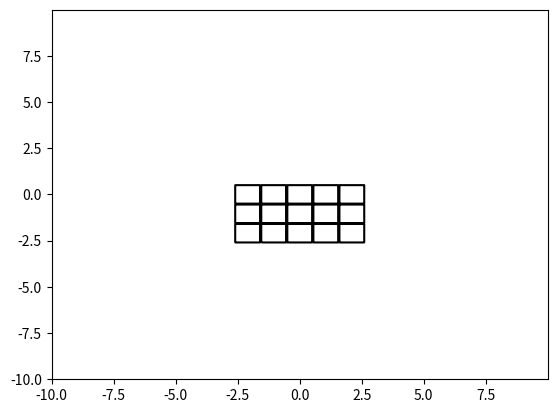

Write the Python code that produced this figure. (Note: this script raises an exception after producing the figure.)
import numpy as np
import matplotlib.pyplot as plt

def greedy_pack_squares(N):
    # Calculate the grid size (number of rows and columns)
    grid_size = int(np.ceil(np.sqrt(N)))  # Square root of N, rounded up
    spacing = 1.05  # Small spacing to avoid overlap between squares

    squares = []
    for i in range(N):
        row = i // grid_size
        col = i % grid_size
        x_pos = col * spacing - (grid_size - 1) * spacing / 2
        y_pos = row * spacing - (grid_size - 1) * spacing / 2
        rotation = 0  # No rotation for simplicity
        squares.append([x_pos, y_pos, rotation])

    # Estimate enclosing square side length S as the span needed to fit all rows and columns
    S = grid_size * spacing

    return np.array(squares), S

# return the signed distance from point x,y to square with center and angle stored in [u, v, theta]
def signed_distance(square, x, y, r = 0.5 * 2**0.5):
    xy = np.stack([x.ravel(), y.ravel()], axis=-1) 
    center = np.array(square[:2])
    theta = square[2] + np.pi/4

    # rotate to be parallel with horizontal
    R = [[np.cos(-theta), -np.sin(-theta)], 
        [np.sin(-theta), np.cos(-theta)]]
    xy = (xy - center) @ R
    
    # compute distance to ball using p-norm
    distances = np.linalg.norm(xy, axis = -1, ord = 1) - r
    return distances.reshape(x.shape)

# plot a single square using zero contour of signed distance
def plot_square(square, ax, x_range = 10, y_range = 10, col = 'black', r = 0.5 * 2**0.5):
    feature_x = np.arange(-x_range, x_range, 0.01)
    feature_y = np.arange(-y_range, y_range, 0.01)
    [X, Y] = np.meshgrid(feature_x, feature_y)
    Z = [0] * len(X)
    Z = signed_distance(square, X, Y, r = r)
    ax.contour(X, Y, Z, levels=[0], colors = col)

def plot_squares(squares, S, ax):
    for s in squares:
        plot_square(s, ax)
    plot_square(np.array([0, 0, 0]), ax, col = 'blue', r = S/2 * 2**0.5)
    ax.set_aspect('equal')
    ax.set_xlim(-S/2-1, S/2+1)
    ax.set_ylim(-S/2-1, S/2+1)

N = 17  # Number of squares to pack
squares, S = greedy_pack_squares(N)

# Plot the packed squares
fig, ax = plt.subplots()
plot_squares(squares, S, ax)
plt.show()